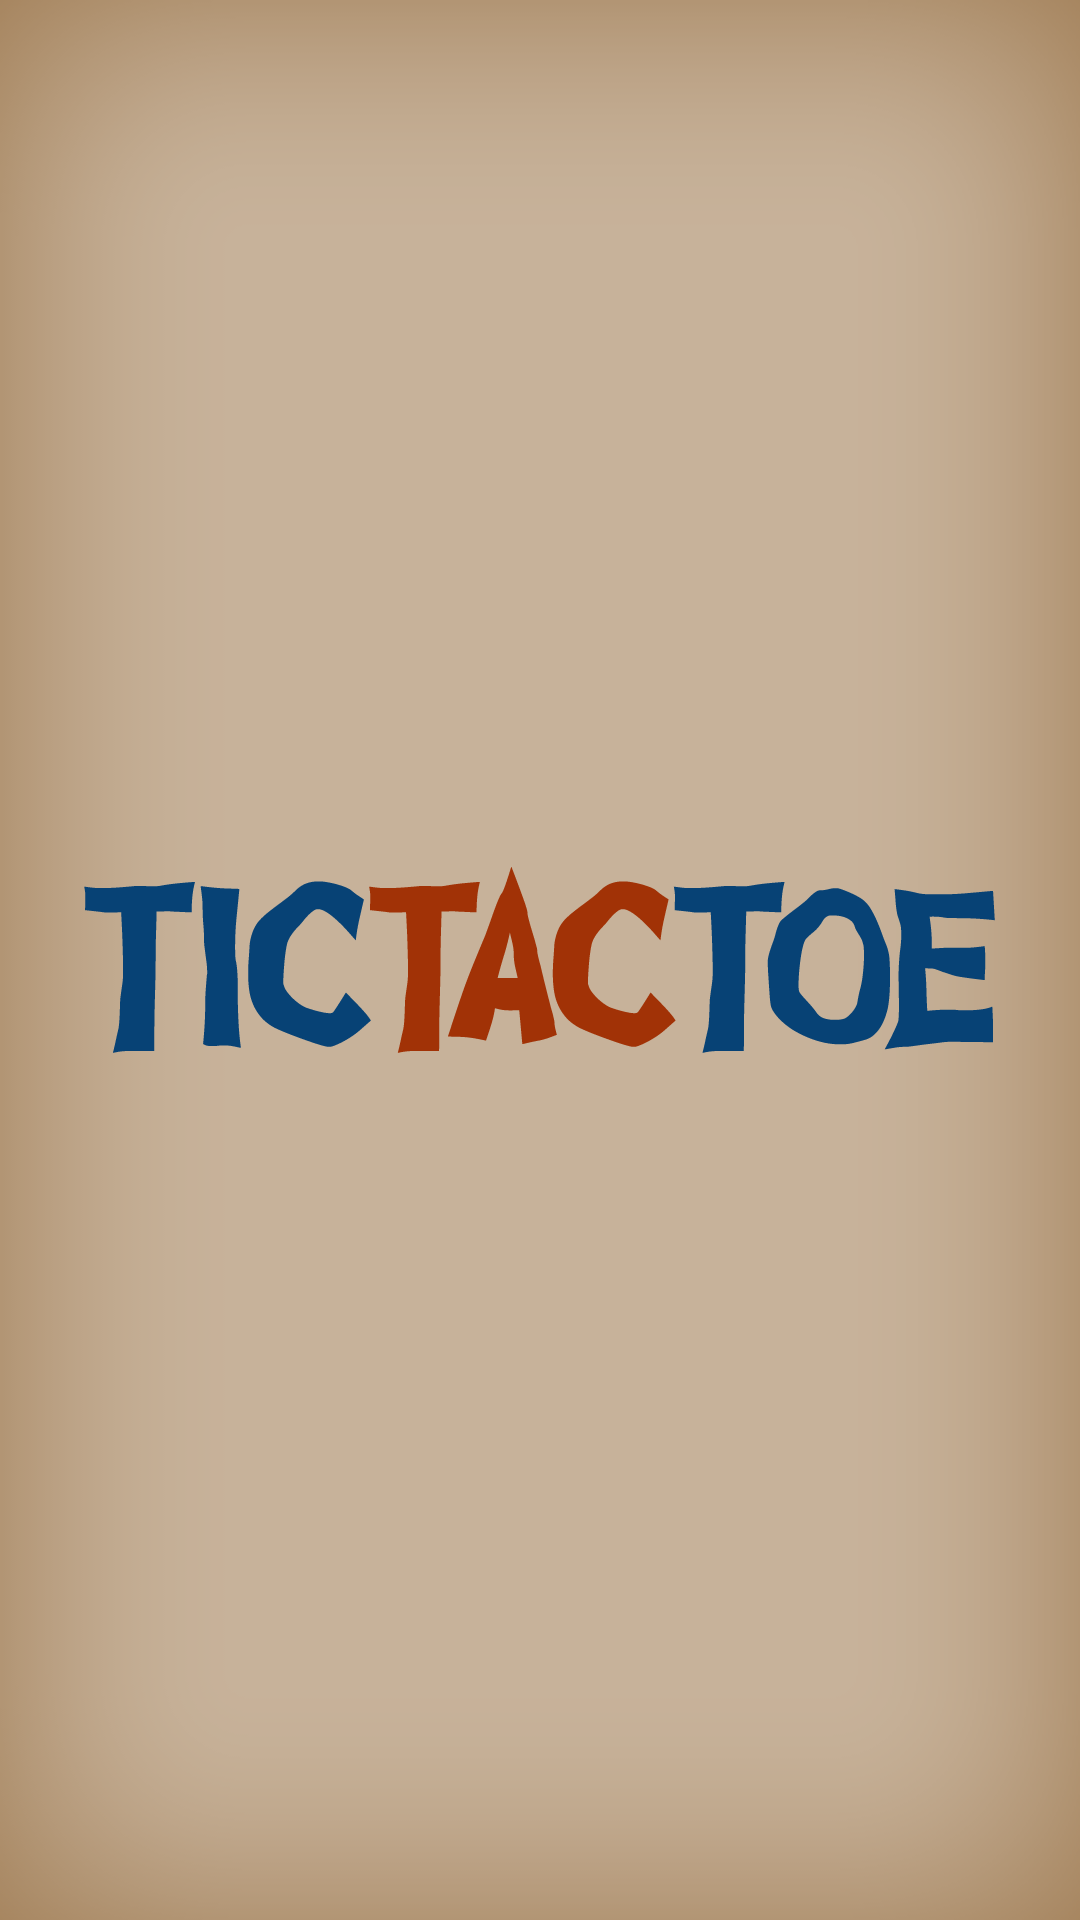

Produce the Android XML layout that renders to this screen, including the resource entries it uses.
<!-- AndroidManifest.xml: application theme android:Theme.Holo.Light.NoActionBar -->
<!-- res/layout/activity_main.xml -->
<RelativeLayout xmlns:android="http://schemas.android.com/apk/res/android"
    xmlns:tools="http://schemas.android.com/tools"
    android:layout_width="match_parent"
    android:layout_height="match_parent"
    android:paddingBottom="@dimen/activity_vertical_margin"
    android:paddingLeft="@dimen/activity_horizontal_margin"
    android:paddingRight="@dimen/activity_horizontal_margin"
    android:paddingTop="@dimen/activity_vertical_margin"
    android:background="@drawable/tic_menu"
    tools:context="ma.elouazzani.tic_tac_toe.MainActivity" >

    <ImageView
        android:id="@+id/imageView1"
        android:layout_width="wrap_content"
        android:layout_height="wrap_content"
        android:layout_centerHorizontal="true"
        android:layout_centerVertical="true"
        android:src="@drawable/background" />

</RelativeLayout>
<!-- resources referenced by this layout -->
<resources>
  <!-- drawable background: png bitmap (drawable-xhdpi, 26955 bytes) -->
  <!-- drawable tic_menu: png bitmap (drawable-hdpi, 19953 bytes) -->
</resources>
